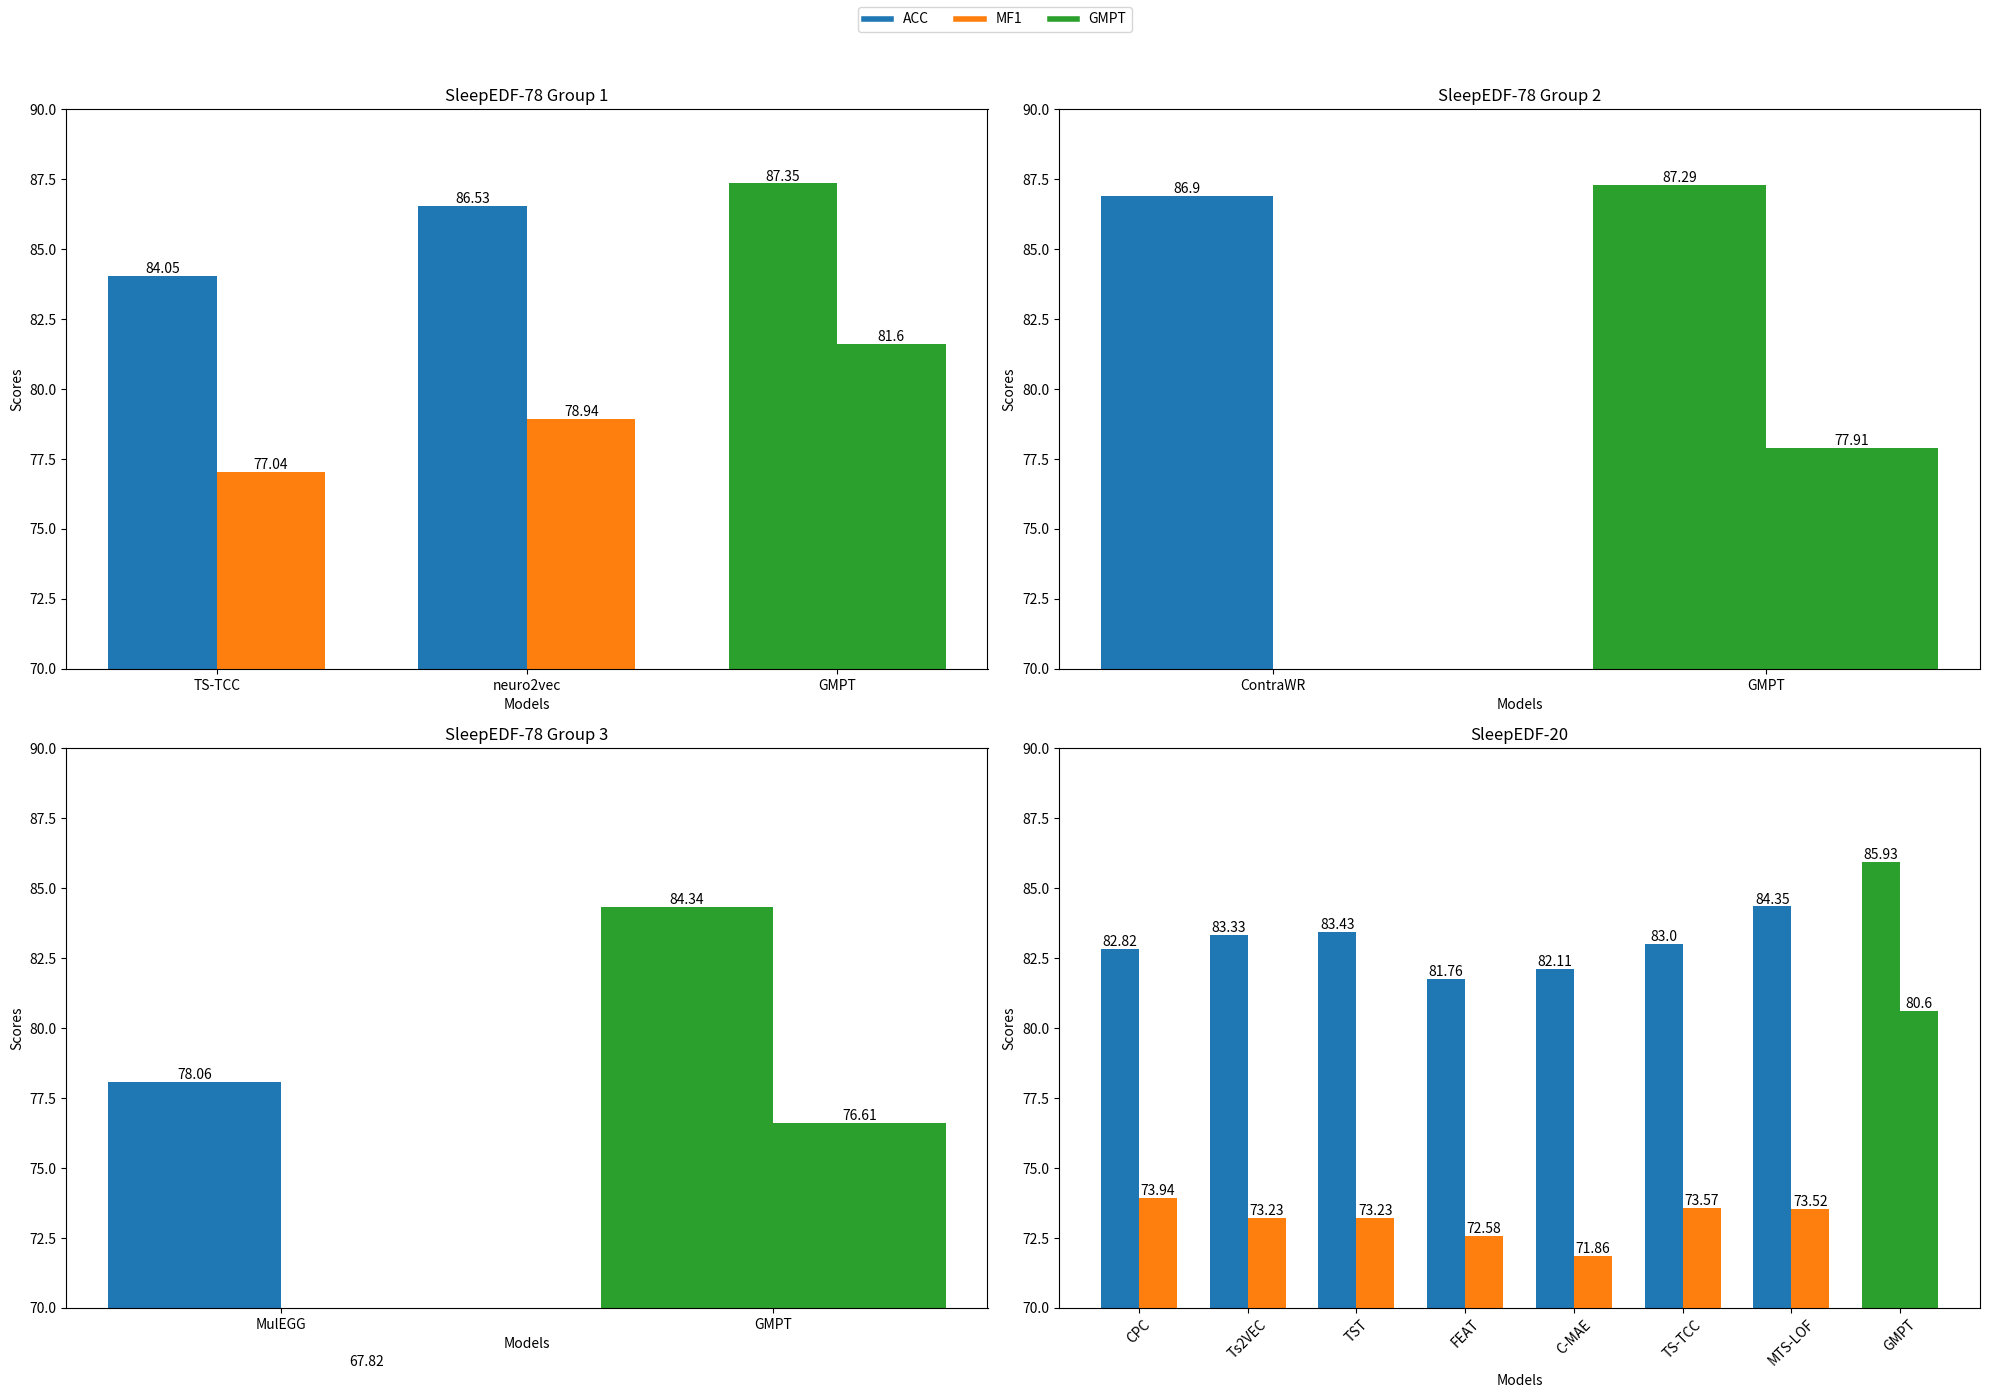

The script that saved this image:
import os

import matplotlib.pyplot as plt
import numpy as np

def bar_supervised():
    datasets_supervised = ['SleepEDF-20', 'SHHS', 'MASS', 'Physio2018']
    models_supervised = ['SGMPT', 'XSleepNet', 'DeepSleepNet']

    supervised_acc = {
        'SGMPT': [87.8, 91.3, 88.6, 81.1],
        'XSleepNet': [86.4, 89.1, 87.5, 81.1],
        'DeepSleepNet': [85.2, 87.2, 85.2, 80.5]  # 修改为准确数据
    }

    supervised_f1 = {
        'SGMPT': [81.6, 84.5, 84.1, 79.3],
        'XSleepNet': [80.5, 82.2, 83.2, 79.5],
        'DeepSleepNet': [78.0, 80.5, 82.0, 78.3]  # 修改为准确数据
    }

    x = np.arange(len(datasets_supervised))
    width = 0.2

    # 创建有监督学习图表
    fig, ax1 = plt.subplots(figsize=(14, 7))

    # 定义颜色
    colors_acc = ['#1f77b4', '#ff7f0e', '#2ca02c']
    colors_f1 = ['#aec7e8', '#ffbb78', '#98df8a']

    # 绘制每个模型的柱状图
    for i, model in enumerate(models_supervised):
        ax1.bar(x + (i - 1) * width, supervised_acc[model], width, label=f'{model} ACC', color=colors_acc[i])
        ax1.bar(x + (i - 1) * width, supervised_f1[model], width, label=f'{model} F1', color=colors_f1[i], alpha=0.7)

    # 添加标签和标题
    ax1.set_xlabel('Datasets')
    ax1.set_ylabel('Accuracy/F1 Score')
    ax1.set_title('Supervised Learning Performance Comparison')
    ax1.set_xticks(x)
    ax1.set_xticklabels(datasets_supervised)
    ax1.legend(loc='upper left', bbox_to_anchor=(1,1), title='Legend')

    # 显示图表
    plt.tight_layout()
    plt.show()

def radar():
    import matplotlib.pyplot as plt
    import numpy as np

    # 数据准备
    labels = ['SleepEDF-20', 'SHHS', 'MASS', 'Physio2018', 'SleepEDF-78']
    num_vars = len(labels)

    # 有监督学习的准确率
    supervised_acc = {
        'SGMPT': [87.8, 89.1, 88.6, 81.11, 84.7],
        'XSleepNet': [86.4, 89.1, 87.6, 81.1, 84],
        'SeqSleepNet': [85.6, 88.4, 87.0, 79.2, 83.8]
    }

    # 有监督学习的F1分数
    supervised_f1 = {
        'SGMPT': [81.6, 82.4, 85.1, 79.3, 77.5],
        'XSleepNet': [80.9, 82.3, 83.8, 79.5, 78.7],
        'SeqSleepNet': [78.6, 80.1, 83.3, 79.2, 78.2]
    }
    # 有监督学习的Kappa Score
    supervised_kappa = {
        'SGMPT': [83.4, 84.5, 83.7, 74.2, 78.3],
        'XSleepNet': [81.3, 84.7, 82.3, 74.2, 78.7],
        'SeqSleepNet': [80.3, 83.8, 81.5, 73.7, 77.6]
    }

    # 角度计算
    angles = np.linspace(0, 2 * np.pi, num_vars, endpoint=False).tolist()
    angles += angles[:1]

    # 创建雷达图
    fig, axs = plt.subplots(1, 3, figsize=(18, 9), subplot_kw=dict(polar=True))

    # 定义颜色
    colors = ['#FF6347', '#4682B4', '#32CD32']

    # 绘制每个模型的雷达图 - 准确率
    def add_to_radar(ax, data, label, color):
        values = data + data[:1]
        ax.plot(angles, values, color=color, linewidth=2, label=label)
        ax.fill(angles, values, color=color, alpha=0.25)

    for idx, model in enumerate(supervised_acc.keys()):
        add_to_radar(axs[0], supervised_acc[model], f'{model} ACC', colors[idx])
        add_to_radar(axs[1], supervised_f1[model], f'{model} F1', colors[idx])
        add_to_radar(axs[2], supervised_kappa[model], f'{model} Kappa', colors[idx])
    # 设置显示范围和网格
    for ax, metric in zip(axs, ['Accuracy', 'F1 Score', 'Kappa']):
        ax.set_title(f'Supervised Learning {metric} Comparison', size=20, color='k', y=1.1)
        ax.set_xticks(angles[:-1])
        ax.set_xticklabels(labels, size=15)
        ax.tick_params(pad=10)
        ax.set_ylim(70, 90)  # 设置显示范围
        ax.yaxis.set_ticks(np.arange(70, 90, 5))

    axs[0].legend(loc='upper right', bbox_to_anchor=(1.3, 1.1), title='Models')
    axs[1].legend(loc='upper right', bbox_to_anchor=(1.3, 1.1), title='Models')
    axs[2].legend(loc='upper right', bbox_to_anchor=(1.3, 1.1), title='Models')
    # 显示图表
    plt.tight_layout()
    os.makedirs('../result/radar/', exist_ok=True)
    plt.savefig('../result/radar/supervised.svg')
    plt.show()
def bar_un():
    import matplotlib.pyplot as plt
    import numpy as np

    # 数据准备
    groups_sleepedf_78 = [
        ('TS-TCC', 'neuro2vec', 'GMPT1'),
        ('ContraWR', 'GMPT2'),
        ('MulEGG', 'GMPT3')
    ]

    models_sleepedf_20 = ['CPC', 'Ts2VEC', 'TST', 'FEAT', 'C-MAE', 'TS-TCC', 'MTS-LOF', 'GMPT']

    # SleepEDF-78 数据集
    acc_sleepedf_78 = {
        'TS-TCC': 84.05, 'neuro2vec': 86.53, 'GMPT1': 87.35, 'ContraWR': 86.90, 'GMPT2': 87.29, 'MulEGG': 78.06,
        'GMPT3': 84.34
    }
    f1_sleepedf_78 = {
        'TS-TCC': 77.04, 'neuro2vec': 78.94, 'GMPT1': 81.6, 'ContraWR': np.nan, 'GMPT2': 77.91, 'MulEGG': 67.82,
        'GMPT3': 76.61
    }

    # SleepEDF-20 数据集
    acc_sleepedf_20 = {
        'CPC': 82.82, 'Ts2VEC': 83.33, 'TST': 83.43, 'FEAT': 81.76, 'C-MAE': 82.11, 'TS-TCC': 83.00, 'MTS-LOF': 84.35,
        'GMPT': 85.93
    }
    f1_sleepedf_20 = {
        'CPC': 73.94, 'Ts2VEC': 73.23, 'TST': 73.23, 'FEAT': 72.58, 'C-MAE': 71.86, 'TS-TCC': 73.57, 'MTS-LOF': 73.52,
        'GMPT': 80.6
    }

    # 创建图表
    fig, axs = plt.subplots(2, 2, figsize=(20, 14))

    # 通用颜色设置
    acc_color = '#1f77b4'
    f1_color = '#ff7f0e'
    gmpt_color = '#2ca02c'

    # SleepEDF-78 的 Group 1
    ax = axs[0, 0]
    labels = ['TS-TCC', 'neuro2vec', 'GMPT']
    acc_values = [acc_sleepedf_78['TS-TCC'], acc_sleepedf_78['neuro2vec'], acc_sleepedf_78['GMPT1']]
    f1_values = [f1_sleepedf_78['TS-TCC'], f1_sleepedf_78['neuro2vec'], f1_sleepedf_78['GMPT1']]
    x = np.arange(len(labels))
    width = 0.35

    bars1 = ax.bar(x - width / 2, acc_values, width, color=[acc_color, acc_color, gmpt_color], label='ACC')
    bars2 = ax.bar(x + width / 2, f1_values, width, color=[f1_color, f1_color, gmpt_color], label='MF1')

    ax.set_xlabel('Models')
    ax.set_ylabel('Scores')
    ax.set_title('SleepEDF-78 Group 1')
    ax.set_xticks(x)
    ax.set_xticklabels(labels)
    ax.set_ylim(70, 90)

    # 在条形图上添加数值标签
    for bar in bars1:
        yval = bar.get_height()
        ax.text(bar.get_x() + bar.get_width() / 2, yval, round(yval, 2), ha='center', va='bottom')
    for bar in bars2:
        yval = bar.get_height()
        ax.text(bar.get_x() + bar.get_width() / 2, yval, round(yval, 2), ha='center', va='bottom')

    # SleepEDF-78 的 Group 2
    ax = axs[0, 1]
    labels = ['ContraWR', 'GMPT']
    acc_values = [acc_sleepedf_78['ContraWR'], acc_sleepedf_78['GMPT2']]
    f1_values = [f1_sleepedf_78['ContraWR'], f1_sleepedf_78['GMPT2']]
    x = np.arange(len(labels))
    width = 0.35

    bars1 = ax.bar(x - width / 2, acc_values, width, color=[acc_color, gmpt_color], label='ACC')
    bars2 = ax.bar(x + width / 2, f1_values, width, color=[f1_color, gmpt_color], label='MF1')

    ax.set_xlabel('Models')
    ax.set_ylabel('Scores')
    ax.set_title('SleepEDF-78 Group 2')
    ax.set_xticks(x)
    ax.set_xticklabels(labels)
    ax.set_ylim(70, 90)

    # 在条形图上添加数值标签
    for bar in bars1:
        yval = bar.get_height()
        ax.text(bar.get_x() + bar.get_width() / 2, yval, round(yval, 2), ha='center', va='bottom')
    for bar in bars2:
        yval = bar.get_height()
        ax.text(bar.get_x() + bar.get_width() / 2, yval, round(yval, 2), ha='center', va='bottom')

    # SleepEDF-78 的 Group 3
    ax = axs[1, 0]
    labels = ['MulEGG', 'GMPT']
    acc_values = [acc_sleepedf_78['MulEGG'], acc_sleepedf_78['GMPT3']]
    f1_values = [f1_sleepedf_78['MulEGG'], f1_sleepedf_78['GMPT3']]
    x = np.arange(len(labels))
    width = 0.35

    bars1 = ax.bar(x - width / 2, acc_values, width, color=[acc_color, gmpt_color], label='ACC')
    bars2 = ax.bar(x + width / 2, f1_values, width, color=[f1_color, gmpt_color], label='MF1')

    ax.set_xlabel('Models')
    ax.set_ylabel('Scores')
    ax.set_title('SleepEDF-78 Group 3')
    ax.set_xticks(x)
    ax.set_xticklabels(labels)
    ax.set_ylim(70, 90)

    # 在条形图上添加数值标签
    for bar in bars1:
        yval = bar.get_height()
        ax.text(bar.get_x() + bar.get_width() / 2, yval, round(yval, 2), ha='center', va='bottom')
    for bar in bars2:
        yval = bar.get_height()
        ax.text(bar.get_x() + bar.get_width() / 2, yval, round(yval, 2), ha='center', va='bottom')

    # SleepEDF-20
    ax = axs[1, 1]
    labels = ['CPC', 'Ts2VEC', 'TST', 'FEAT', 'C-MAE', 'TS-TCC', 'MTS-LOF', 'GMPT']
    acc_values = [acc_sleepedf_20[model] for model in models_sleepedf_20]
    f1_values = [f1_sleepedf_20[model] for model in models_sleepedf_20]
    x = np.arange(len(labels))
    width = 0.35

    bars1 = ax.bar(x - width / 2, acc_values, width, color=[acc_color] * (len(labels) - 1) + [gmpt_color], label='ACC')
    bars2 = ax.bar(x + width / 2, f1_values, width, color=[f1_color] * (len(labels) - 1) + [gmpt_color], label='MF1')

    ax.set_xlabel('Models')
    ax.set_ylabel('Scores')
    ax.set_title('SleepEDF-20')
    ax.set_xticks(x)
    ax.set_xticklabels(labels, rotation=45)
    ax.set_ylim(70, 90)

    # 在条形图上添加数值标签
    for bar in bars1:
        yval = bar.get_height()
        ax.text(bar.get_x() + bar.get_width() / 2, yval, round(yval, 2), ha='center', va='bottom')
    for bar in bars2:
        yval = bar.get_height()
        ax.text(bar.get_x() + bar.get_width() / 2, yval, round(yval, 2), ha='center', va='bottom')

    # 自定义图例
    custom_lines = [plt.Line2D([0], [0], color=acc_color, lw=4),
                    plt.Line2D([0], [0], color=f1_color, lw=4),
                    plt.Line2D([0], [0], color=gmpt_color, lw=4)]

    fig.legend(custom_lines, ['ACC', 'MF1', 'GMPT'], loc='upper center', ncol=3)

    # 显示图表
    plt.tight_layout(rect=[0, 0, 1, 0.95])
    plt.show()
if __name__ == '__main__':
    bar_un()